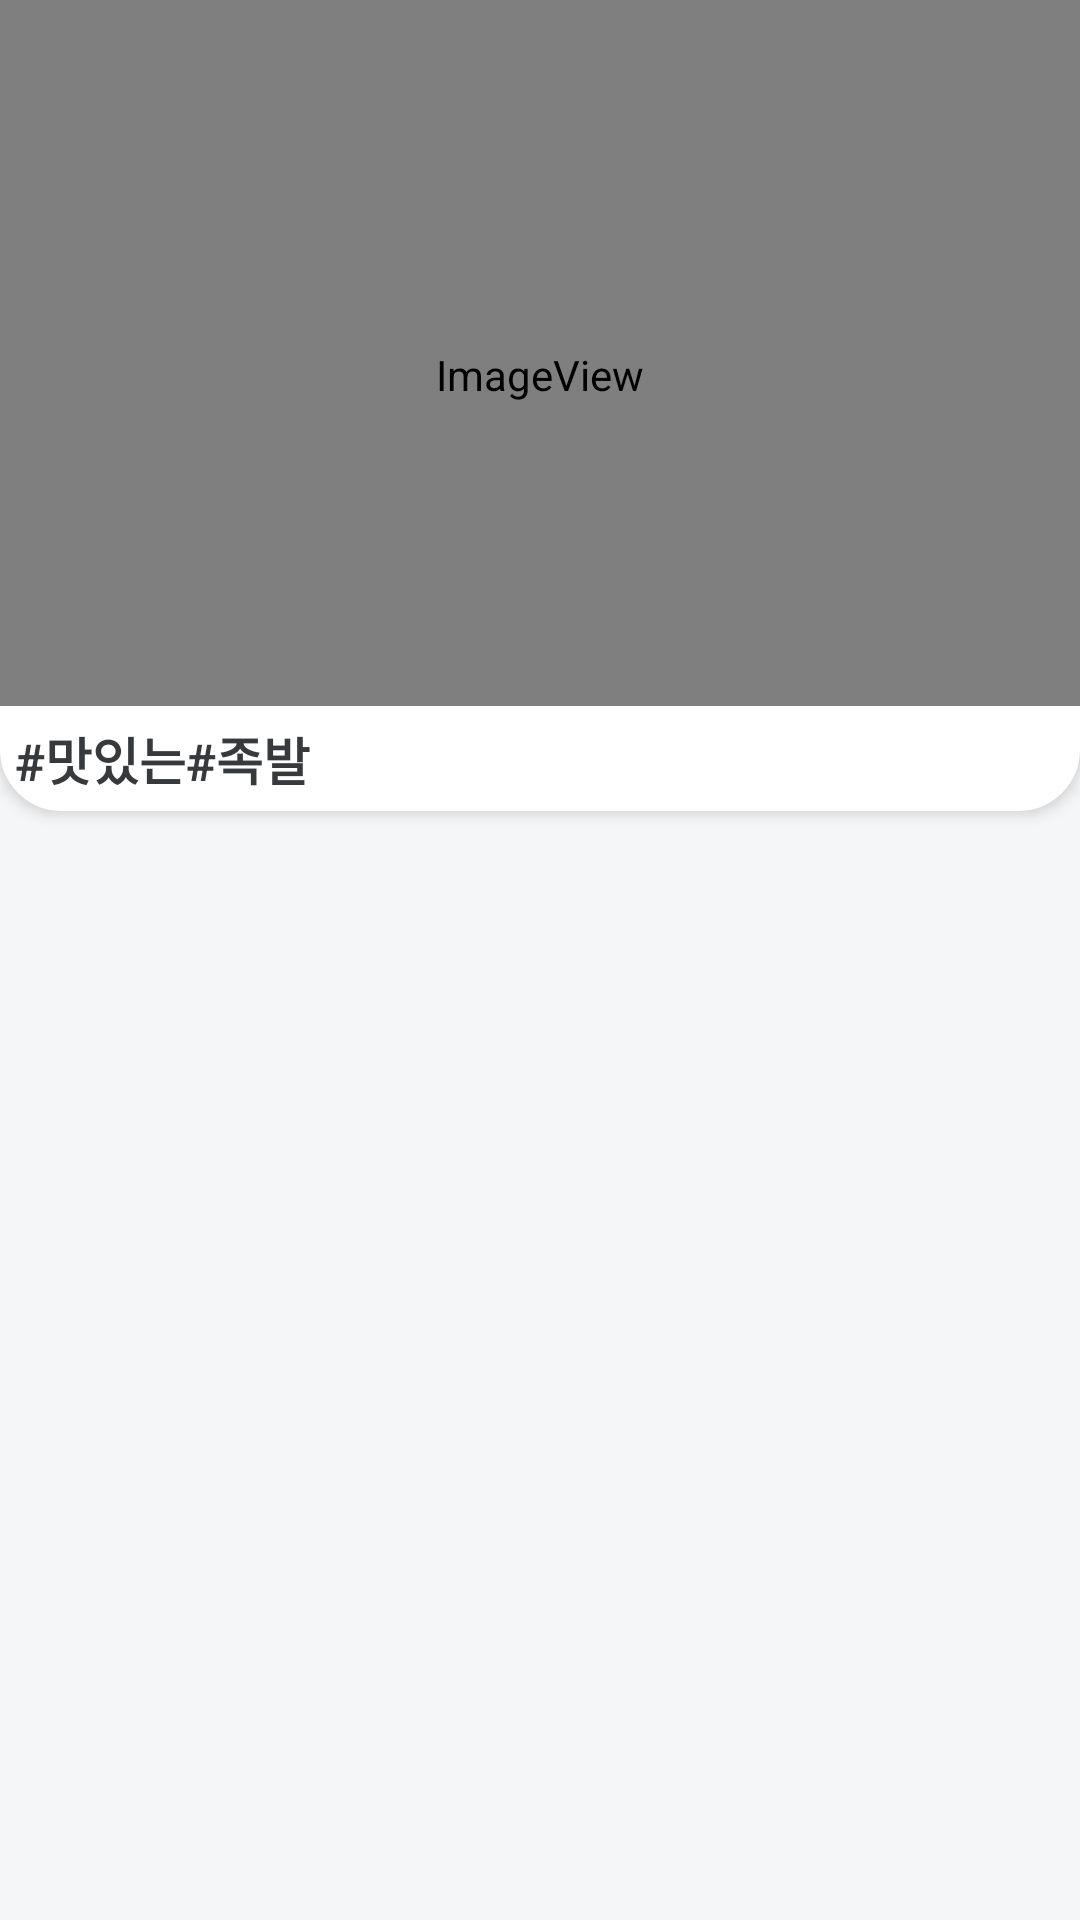

Write the Android layout XML for this screen, with the resource values it uses.
<!-- AndroidManifest.xml: application theme AppTheme -->
<!-- res/layout/main_food_view_page.xml -->
<?xml version="1.0" encoding="utf-8"?>
<LinearLayout
    xmlns:app="http://schemas.android.com/apk/res-auto"
    xmlns:android="http://schemas.android.com/apk/res/android"
    android:orientation="vertical"
    android:layout_width="match_parent"
    android:layout_height="280dp"
    >
    <ImageView
        android:id="@+id/imageView"
        android:layout_width="match_parent"
        android:layout_height="250dp"
        android:layout_gravity="center_horizontal"
        app:srcCompat="@mipmap/ic_main_smile_round"
        android:elevation="3dp"/>
    <TextView
        android:id="@+id/tv_hashtag"
        android:textStyle="bold"
        android:layout_width="match_parent"
        android:layout_height="35dp"
        android:textSize="17dp"
        android:text="#맛있는#족발"
        android:padding="5dp"
        android:layout_marginTop="-15dp"
        android:layout_marginBottom="15dp"
        android:layout_gravity="center_horizontal"
        android:background="@drawable/bottom_radius_background"
        android:elevation="3dp"/>

</LinearLayout>
<!-- resources referenced by this layout -->
<resources>
  <!-- drawable bottom_radius_background (drawable) -->
  <?xml version="1.0" encoding="utf-8"?>
  <shape xmlns:android="http://schemas.android.com/apk/res/android"
      android:shape="rectangle" >
      <solid android:color="@color/white"/>
      <corners android:bottomRightRadius="20dp"
          android:bottomLeftRadius="20dp"/>
      <stroke
          android:width="1dp"
          android:color="@color/white" />
  </shape>
  <!-- mipmap ic_main_smile_round (mipmap-anydpi-v26) -->
  <?xml version="1.0" encoding="utf-8"?>
  <adaptive-icon xmlns:android="http://schemas.android.com/apk/res/android">
      <background android:drawable="@color/ic_main_background_smile"/>
      <foreground android:drawable="@mipmap/ic_main_foreground_smile"/>
  </adaptive-icon>
  <style name="AppTheme" parent="Theme.AppCompat.Light.NoActionBar">
          
          <item name="colorPrimary">@color/colorPrimary</item>
          <item name="colorPrimaryDark">@color/colorPrimaryDark</item>
          <item name="colorAccent">@color/colorAccent</item>
          <item name="android:colorBackground">@color/white_gray</item>
          <item name="colorControlHighlight">#42ffaf12</item>
          <item name="android:textColor">#373a3c</item>
      </style>
  <color name="white">#FFFFFF</color>
  <color name="ic_main_background_smile">#FFFFFF</color>
  <color name="colorPrimary">#6200EE</color>
  <color name="colorPrimaryDark">#3700B3</color>
  <color name="colorAccent">#03DAC5</color>
  <color name="white_gray">#F5F6F8</color>
</resources>
